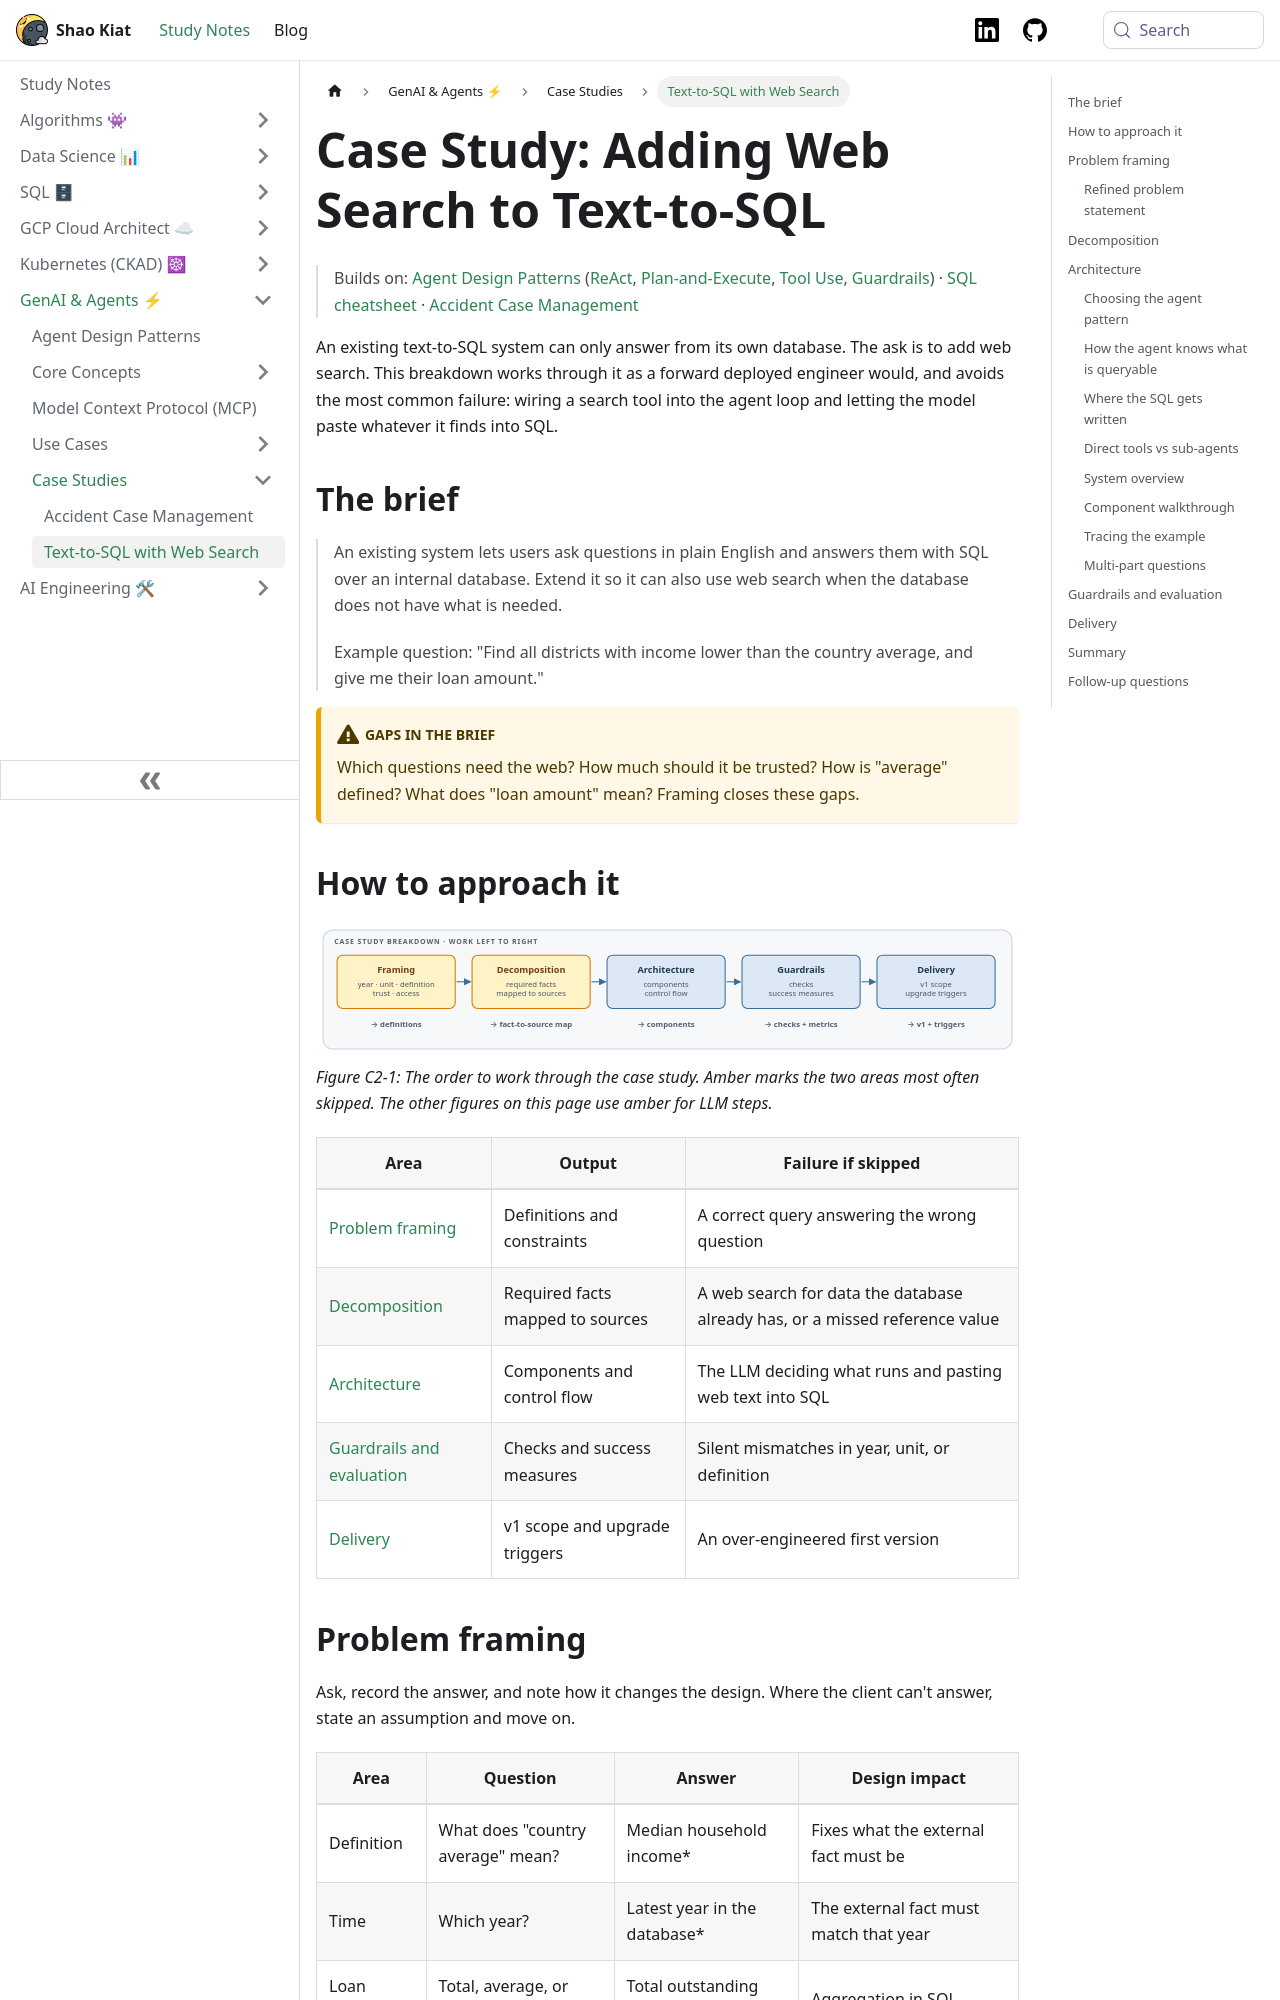

repository: shaokiat/shaokiat-blog · page: docs/genai-agents/case-studies/text-to-sql-web-search/index.html · generator: docusaurus

---
title: Text-to-SQL with Web Search
sidebar_label: Text-to-SQL with Web Search
sidebar_position: 2
---

import ThemedImage from '@theme/ThemedImage';
import useBaseUrl from '@docusaurus/useBaseUrl';

# Case Study: Adding Web Search to Text-to-SQL

> Builds on: [Agent Design Patterns](../agent_design_patterns.md) ([ReAct](../agent_design_patterns.md#1-react-reason--act), [Plan-and-Execute](../agent_design_patterns.md#2-plan-and-execute), [Tool Use](../agent_design_patterns.md#4-tool-use--function-calling), [Guardrails](../agent_design_patterns.md#10-guardrails-and-validation)) · [SQL cheatsheet](../../database/sql-cheatsheet.mdx) · [Accident Case Management](./accident-case-management.md)

An existing text-to-SQL system can only answer from its own database. The ask is to add web search. This breakdown works through it as a forward deployed engineer would, and avoids the most common failure: wiring a search tool into the agent loop and letting the model paste whatever it finds into SQL.

## The brief

> An existing system lets users ask questions in plain English and answers them with SQL over an internal database. Extend it so it can also use web search when the database does not have what is needed.
>
> Example question: "Find all districts with income lower than the country average, and give me their loan amount."

:::warning[Gaps in the brief]
Which questions need the web? How much should it be trusted? How is "average" defined? What does "loan amount" mean? Framing closes these gaps.
:::

## How to approach it

<ThemedImage
  alt="Five areas in order: problem framing, decomposition, architecture, guardrails and evaluation, delivery, each with the output it produces; framing and decomposition are highlighted"
  sources={{
    light: useBaseUrl('/img/case-studies/fig-text-to-sql-1-light.svg'),
    dark: useBaseUrl('/img/case-studies/fig-text-to-sql-1-dark.svg'),
  }}
/>

*Figure C2-1: The order to work through the case study. Amber marks the two areas most often skipped. The other figures on this page use amber for LLM steps.*

| Area | Output | Failure if skipped |
|---|---|---|
| [Problem framing](#problem-framing) | Definitions and constraints | A correct query answering the wrong question |
| [Decomposition](#decomposition) | Required facts mapped to sources | A web search for data the database already has, or a missed reference value |
| [Architecture](#architecture) | Components and control flow | The LLM deciding what runs and pasting web text into SQL |
| [Guardrails and evaluation](#guardrails-and-evaluation) | Checks and success measures | Silent mismatches in year, unit, or definition |
| [Delivery](#delivery) | v1 scope and upgrade triggers | An over-engineered first version |
